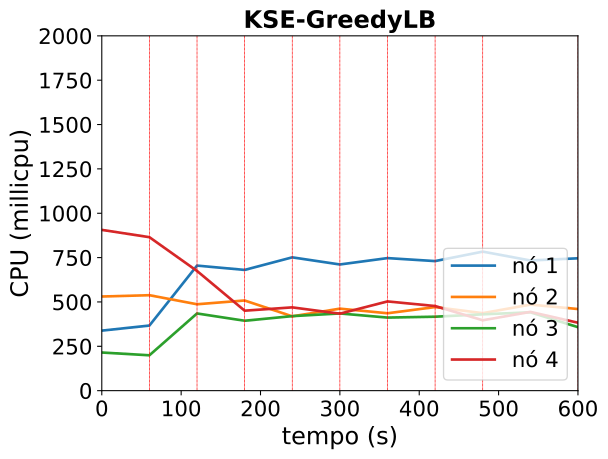

The table this chart was drawn from, first rows:
timestamp, ppgcc-m02_pod_amount, ppgcc-m02_memory, ppgcc-m02_cpu, ppgcc-m03_pod_amount, ppgcc-m03_memory, ppgcc-m03_cpu, ppgcc-m04_pod_amount, ppgcc-m04_memory, ppgcc-m04_cpu, ppgcc-m05_pod_amount, ppgcc-m05_memory, ppgcc-m05_cpu
0, 2, 1424120, 338363236, 3, 1581128, 530673263, 2, 1377652, 214988143, 3, 1603860, 906179272
60, 2, 1435076, 366973658, 3, 1578356, 538024156, 2, 1387288, 199332520, 3, 1562940, 865056657
120, 1, 1484096, 704857752, 1, 1413752, 486985224, 3, 1468996, 435106026, 5, 1514156, 674608220
180, 1, 1474592, 680523976, 1, 1442132, 508255684, 3, 1473088, 394016361, 5, 1550144, 450754526
240, 1, 1529504, 751403371, 1, 1396988, 418945030, 3, 1450252, 420050298, 5, 1523116, 469442033
300, 1, 1523828, 711238583, 1, 1416788, 462204230, 3, 1464508, 435182893, 5, 1535260, 433872007
360, 1, 1546664, 747124962, 1, 1398440, 436234571, 4, 1492228, 411879444, 4, 1479160, 502958413
420, 1, 1485152, 730299927, 1, 1426160, 471138767, 3, 1494340, 416808455, 5, 1517308, 476918290
480, 1, 1513796, 783647398, 1, 1384448, 436759689, 3, 1492228, 430271943, 5, 1487608, 396669194
540, 1, 1476440, 733806791, 1, 1402268, 485029529, 4, 1535788, 441704254, 4, 1459244, 444058027
600, 1, 1503368, 746007094, 1, 1391180, 460025532, 4, 1530508, 357709012, 4, 1478384, 382832583
